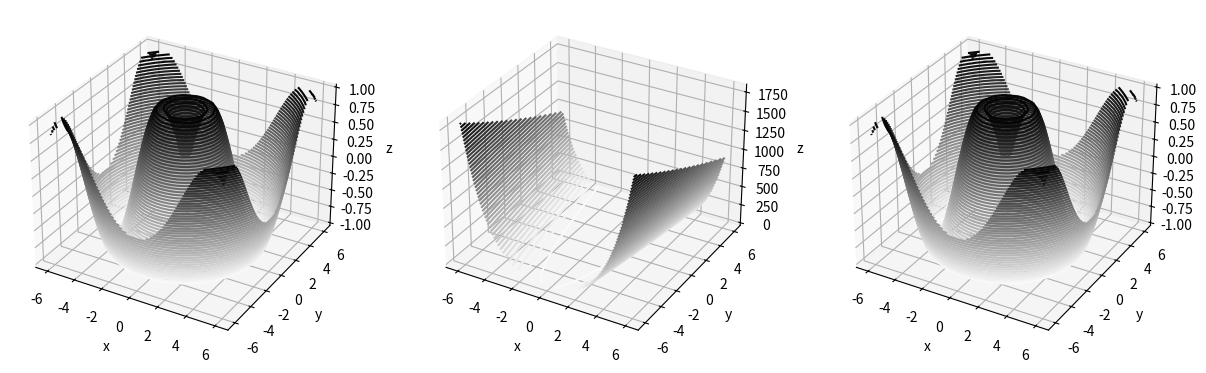

Python code for this plot:
import numpy as np
import matplotlib.pyplot as plt


def f(x, y):
    return np.sin(np.sqrt(x ** 2 + y ** 2))
def rosenbrock(x,y):
    return 1 * (y - x**2)**2 + (1 - x)**2

x = np.linspace(-6, 6, 30)
y = np.linspace(-6, 6, 30)

X, Y = np.meshgrid(x, y)
Z = f(X, Y)
Zr = rosenbrock(X,Y)
#fig = plt.figure()
#ax = plt.axes(projection='3d')

fig = plt.figure(figsize=(15, 5))
ax1 = fig.add_subplot(131, projection='3d')
ax2 = fig.add_subplot(132, projection='3d')
ax3 = fig.add_subplot(133, projection='3d')

ax1.contour3D(X, Y, Z, 50, cmap='binary')
ax1.set_xlabel('x'); ax1.set_ylabel('y'); ax1.set_zlabel('z');

ax2.contour3D(X, Y, Zr, 50, cmap='binary')
ax2.set_xlabel('x'); ax2.set_ylabel('y'); ax2.set_zlabel('z');

ax3.contour3D(X, Y, Z, 50, cmap='binary')
ax3.set_xlabel('x'); ax3.set_ylabel('y'); ax3.set_zlabel('z');

fig
